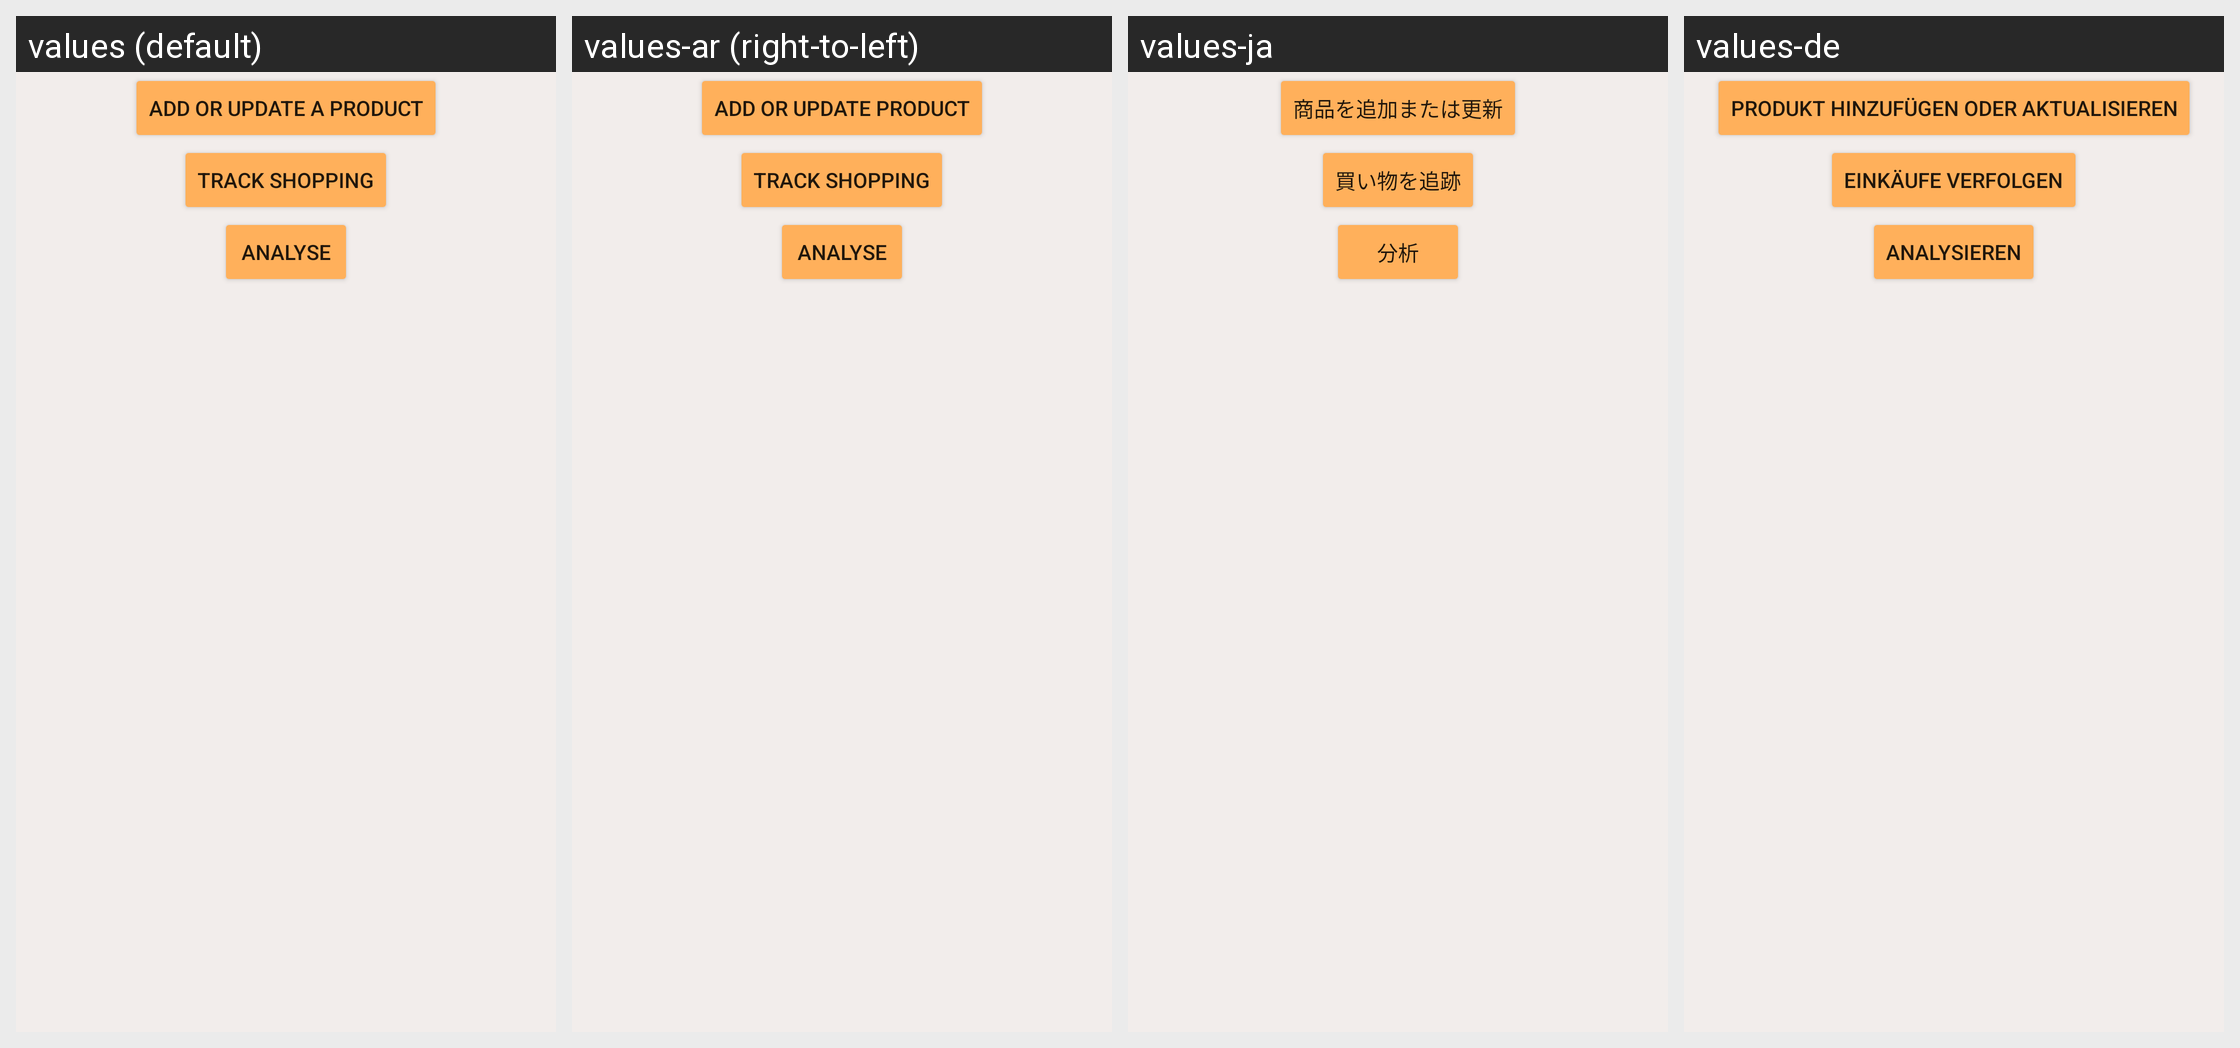

The same Android screen rendered under several of its app's locales, left to right. List the strings drawn on it with the default value and each locale's translation.
Android screen res/layout/activity_main.xml rendered under 4 locales, left to right: values (default), values-ar (right-to-left), values-ja, values-de. Device: Nexus 5 (rendered at 1080×1920; each locale shown at half size, 540×960, under a caption strip naming it); theme Theme.Shoopt.
Other locales in the repository, not shown: values-bn, values-el, values-es, values-fr, values-hi, values-it, values-jv, values-ko, values-mr, values-pa, values-pl, values-pt, values-ro, values-ru, values-sv, values-ta, values-te, values-tr, values-vi, values-zh.
Strings drawn on this screen, with the default value and each locale's value (text and hints the layout hard-codes appear in the picture but are not listed):

add_or_update_product
  values: Add or update a product
  values-ar: Add or update product
  values-ja: 商品を追加または更新
  values-de: Produkt hinzufügen oder aktualisieren

track_shopping
  values: Track shopping
  values-ar: Track shopping
  values-ja: 買い物を追跡
  values-de: Einkäufe verfolgen

analyse
  values: Analyse
  values-ar: Analyse
  values-ja: 分析
  values-de: Analysieren
